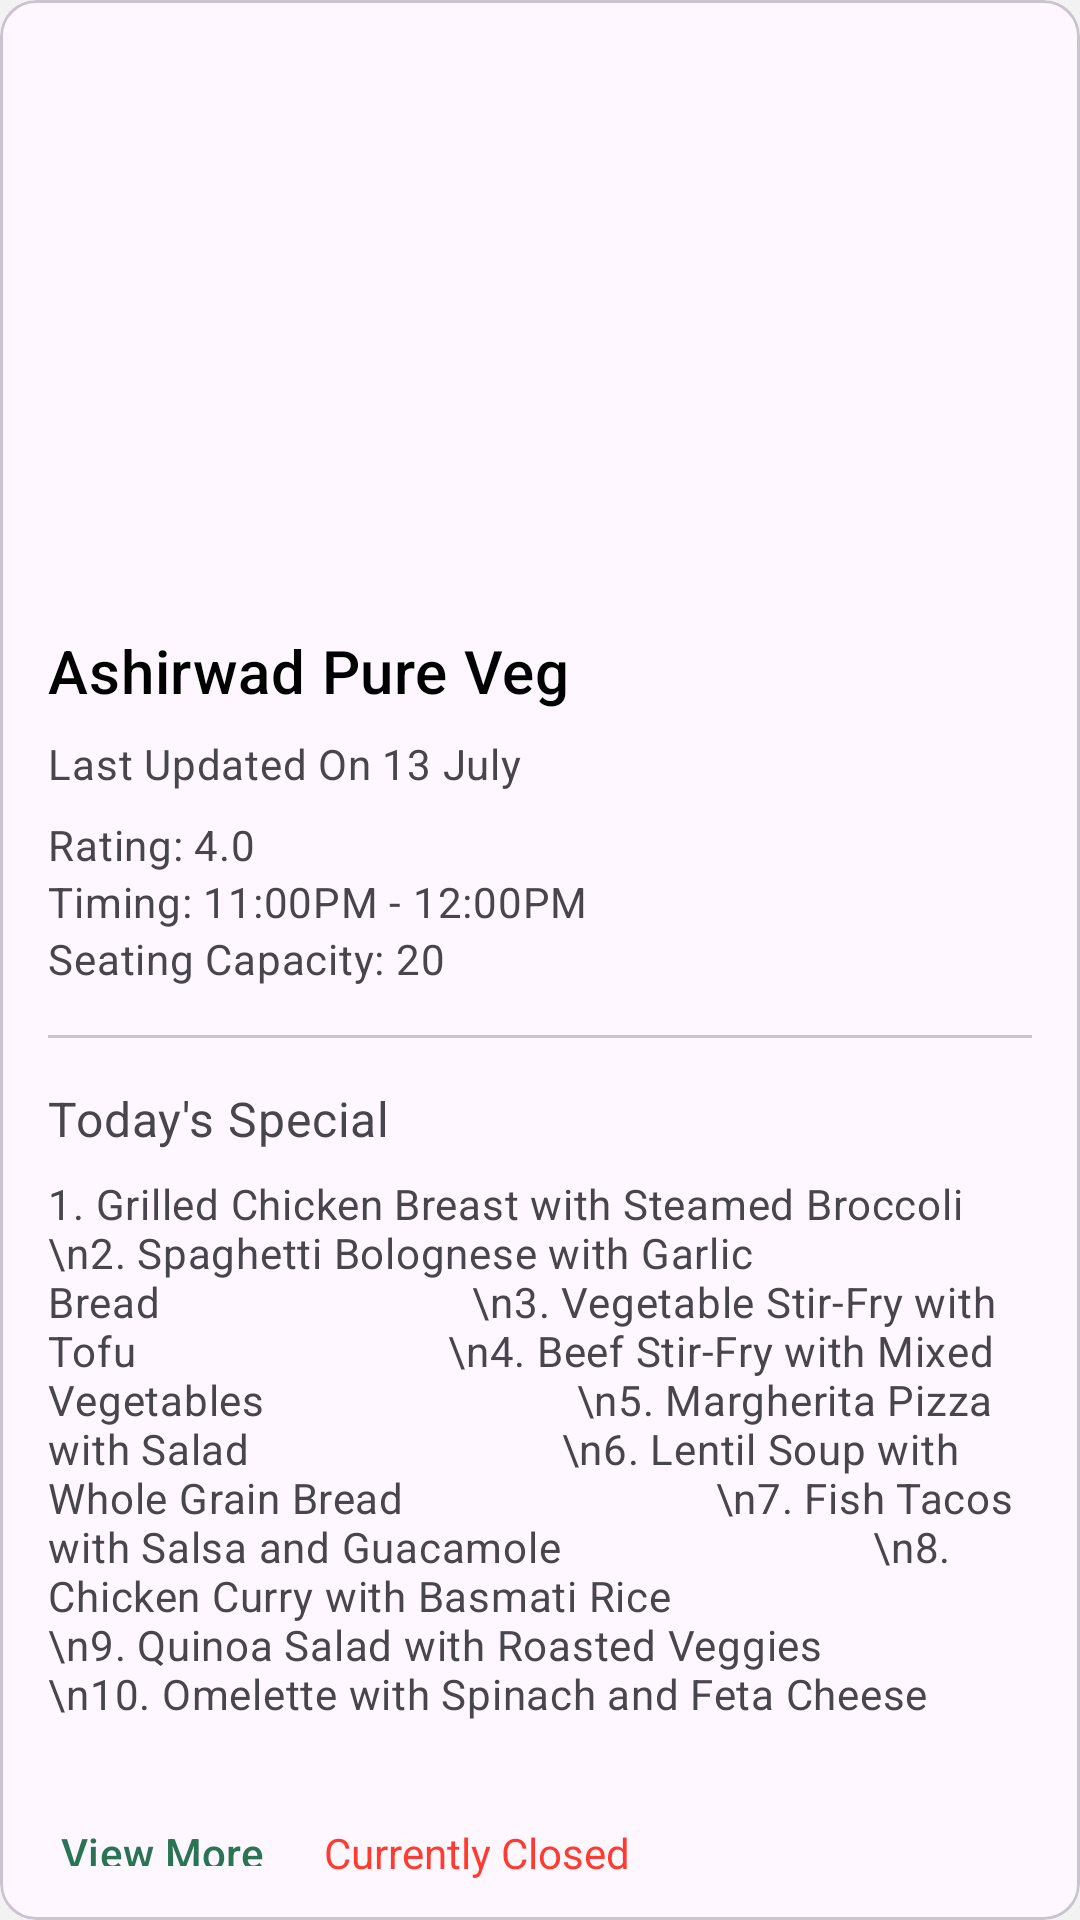

The Android layout XML behind this screen, and the referenced resources:
<!-- AndroidManifest.xml: application theme Theme.NearMess -->
<!-- res/layout/single_mess_card.xml -->
<?xml version="1.0" encoding="utf-8"?>
<com.google.android.material.card.MaterialCardView android:id="@+id/card"
        android:layout_width="match_parent"
        android:layout_height="wrap_content"
        android:layout_margin="8dp"
        xmlns:android="http://schemas.android.com/apk/res/android"
        xmlns:app="http://schemas.android.com/apk/res-auto">

        <LinearLayout
            android:layout_width="match_parent"
            android:layout_height="wrap_content"
            android:orientation="vertical">

            
        <ImageView
            android:id="@+id/dish_img"
            android:layout_width="match_parent"
            android:layout_height="194dp"
            android:src="@drawable/dummy_user"
            android:scaleType="centerCrop"
            />

        <LinearLayout
            android:layout_width="match_parent"
            android:layout_height="wrap_content"
            android:orientation="vertical"
            android:padding="16dp">

            
            <LinearLayout
                android:layout_width="match_parent"
                android:layout_height="wrap_content"
                android:orientation="horizontal">

                <TextView
                    android:id="@+id/mess_name"
                    android:layout_width="0dp"
                    android:layout_height="wrap_content"
                    android:text="Ashirwad Pure Veg"
                    android:textAppearance="?attr/textAppearanceHeadline6"
                    android:layout_weight="8"
                    />

                <ImageView
                    android:layout_width="0dp"
                    android:layout_height="match_parent"
                    android:layout_weight="1"
                    android:src="@drawable/non_veg"
                    />



            </LinearLayout>

            <TextView
                android:id="@+id/mess_status"
                android:layout_width="wrap_content"
                android:layout_height="wrap_content"
                android:layout_marginTop="8dp"
                android:text="Last Updated On 13 July"
                android:textAppearance="?attr/textAppearanceBody2"
                android:textColor="?android:attr/textColorSecondary"
                />

            <TextView
                android:id="@+id/rating"
                android:layout_width="wrap_content"
                android:layout_height="wrap_content"
                android:layout_marginTop="8dp"
                android:text="Rating: 4.0"
                android:textAppearance="?attr/textAppearanceBody2"
                android:textColor="?android:attr/textColorSecondary"
                />

            <TextView
                android:id="@+id/mess_timing"
                android:layout_width="wrap_content"
                android:layout_height="wrap_content"
                android:text="Timing: 11:00PM - 12:00PM"
                android:textAppearance="?attr/textAppearanceBody2"
                android:textColor="?android:attr/textColorSecondary"
                />

            <TextView
                android:id="@+id/seating_capacity"
                android:layout_width="wrap_content"
                android:layout_height="wrap_content"
                android:text="Seating Capacity: 20"
                android:textAppearance="?attr/textAppearanceBody2"
                android:textColor="?android:attr/textColorSecondary"
                />

            <com.google.android.material.divider.MaterialDivider
                android:layout_width="match_parent"
                android:layout_height="wrap_content"
                app:dividerInsetStart="0dp"
                android:layout_marginTop="16dp"
                app:dividerInsetEnd="0dp"/>

            <TextView
                android:layout_width="wrap_content"
                android:layout_height="wrap_content"
                android:text="Today's Special"
                android:textSize="16sp"
                android:layout_marginTop="16dp"
                android:textAppearance="?attr/textAppearanceBody2"
                android:textColor="?android:attr/textColorSecondary"
                />

            <TextView
                android:layout_width="wrap_content"
                android:layout_height="wrap_content"
                android:text="1. Grilled Chicken Breast with Steamed Broccoli
                            \n2. Spaghetti Bolognese with Garlic Bread
                            \n3. Vegetable Stir-Fry with Tofu
                            \n4. Beef Stir-Fry with Mixed Vegetables
                            \n5. Margherita Pizza with Salad
                            \n6. Lentil Soup with Whole Grain Bread
                            \n7. Fish Tacos with Salsa and Guacamole
                            \n8. Chicken Curry with Basmati Rice
                            \n9. Quinoa Salad with Roasted Veggies
                            \n10. Omelette with Spinach and Feta Cheese
                            "
                android:layout_marginTop="8dp"
                android:textAppearance="?attr/textAppearanceBody2"
                android:textColor="?android:attr/textColorSecondary"
                />
        </LinearLayout>

        
        <LinearLayout
            android:layout_width="wrap_content"
            android:layout_height="wrap_content"
            android:layout_margin="8dp"
            android:orientation="horizontal">
            <com.google.android.material.button.MaterialButton
                android:id="@+id/more_btn"
                android:layout_width="wrap_content"
                android:layout_height="wrap_content"
                android:layout_marginEnd="8dp"
                android:text="View More"
                style="?attr/borderlessButtonStyle"
                />
            <TextView
                android:layout_width="match_parent"
                android:layout_height="wrap_content"
                android:text="Currently Closed"
                android:textColor="@color/textColor3"/>
        </LinearLayout>

    </LinearLayout>

</com.google.android.material.card.MaterialCardView>
<!-- resources referenced by this layout -->
<resources>
  <color name="textColor3">#FF3B30</color>
  <style name="Theme.NearMess" parent="Base.Theme.NearMess" />
  <style name="Base.Theme.NearMess" parent="Theme.Material3.DayNight.NoActionBar">
  
          <item name="colorPrimary">#2A7353</item>
          <item name="colorPrimaryVariant">#49A332</item>
          <item name="colorOnPrimary">#49A332</item>
  
          
          <item name="colorSecondary">@color/button</item>
          <item name="colorSecondaryVariant">@color/button</item>
          <item name="colorOnSecondary">@color/black</item>
  
  
  
          
  
          
  
  
  
  
          <item name="android:statusBarColor">#F2F2F2</item>
          <item name="android:windowLightStatusBar">true</item>
  
          <item name="android:windowBackground">#F2F2F2</item>
  
          <item name="android:textColor">@color/black</item>
          <item name="android:textColorHint">@color/commentBox1</item>
  
          <item name="backgroundTint">@color/white</item>
  
  
      </style>
  <color name="button">#2A7353</color>
  <color name="black">#FF000000</color>
  <color name="commentBox1">#7F7F7F</color>
  <color name="white">#FFFFFFFF</color>
</resources>
